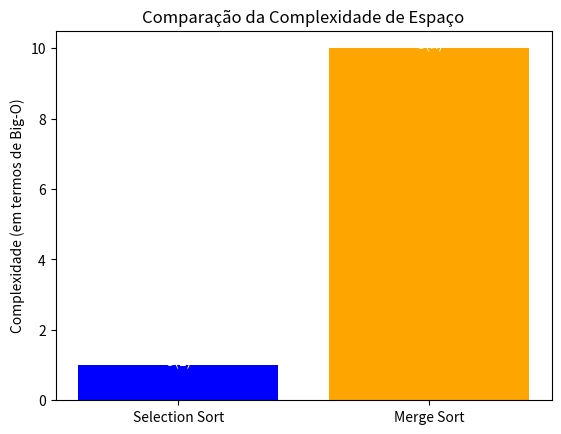

Write Python code to recreate this figure.
import matplotlib.pyplot as plt

# Dados para o gráfico
algoritmos = ['Selection Sort', 'Merge Sort']
complexidade_espaco = [1, 'n']  # O(1) e O(n)

# Convertendo as complexidades para números para o gráfico
complexidade_numerica = [1, 10]  # Escala arbitrária para demonstrar

# Criando o gráfico
plt.bar(algoritmos, complexidade_numerica, color=['blue', 'orange'])

# Adicionando rótulos e título
plt.title('Comparação da Complexidade de Espaço')
plt.ylabel('Complexidade (em termos de Big-O)')
plt.text(0, 1, 'O(1)', ha='center', color='white', fontsize=10)  # Rótulo O(1)
plt.text(1, 10, 'O(n)', ha='center', color='white', fontsize=10)  # Rótulo O(n)

# Exibindo o gráfico
plt.show()
